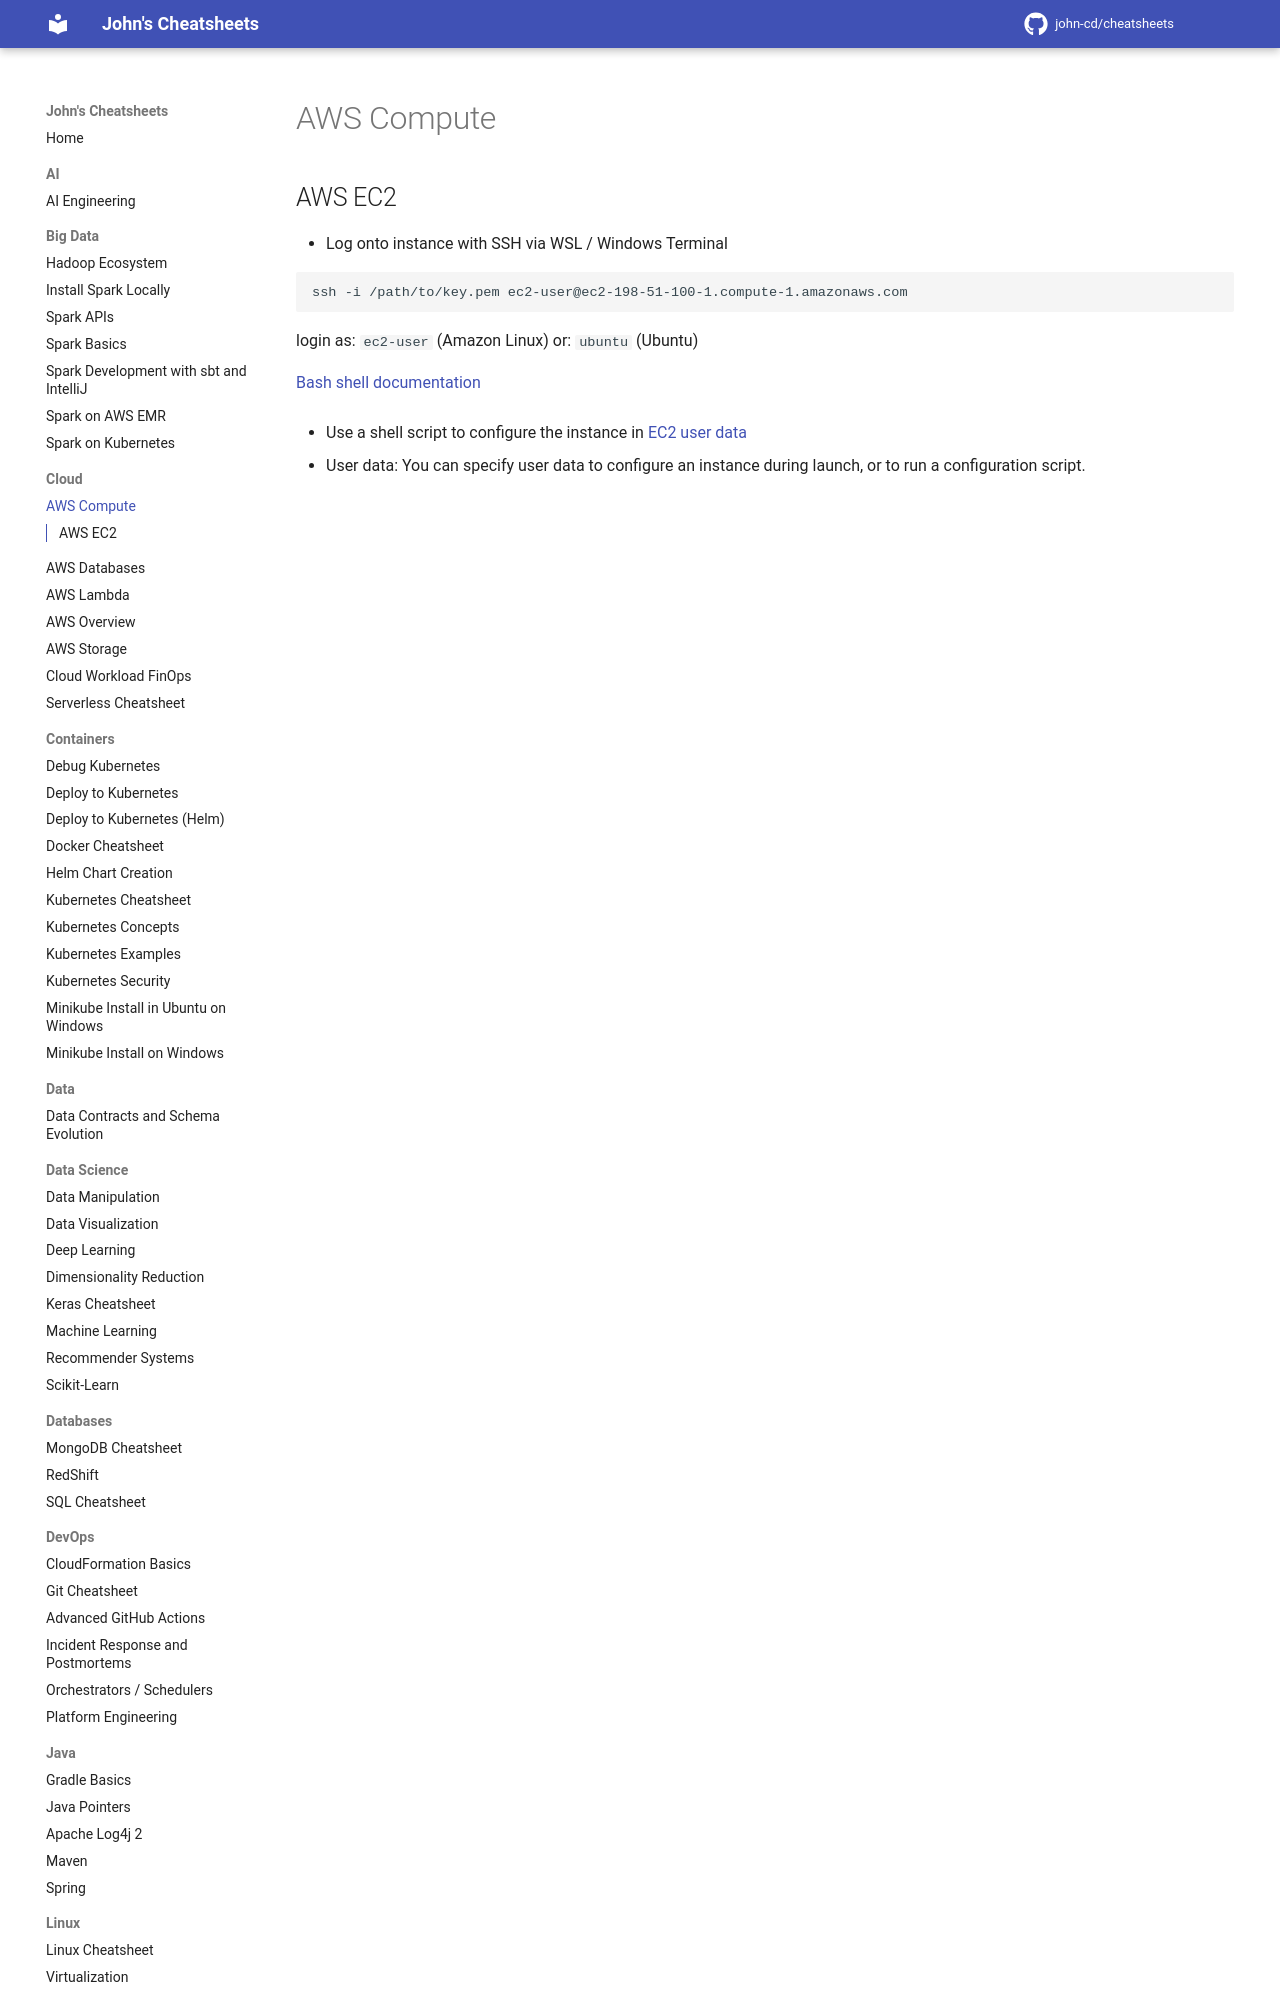

repository: john-cd/cheatsheets · page: Cloud/AWS_Compute/index.html · generator: mkdocs

<!-- TODO Reviewed ??-??-2026 -->

# AWS Compute

## AWS EC2

- Log onto instance with SSH via WSL / Windows Terminal

```shell
ssh -i /path/to/key.pem ec2-user@ec2-198-51-100-1.compute-1.amazonaws.com
```

login as: `ec2-user` (Amazon Linux) or: `ubuntu` (Ubuntu)
